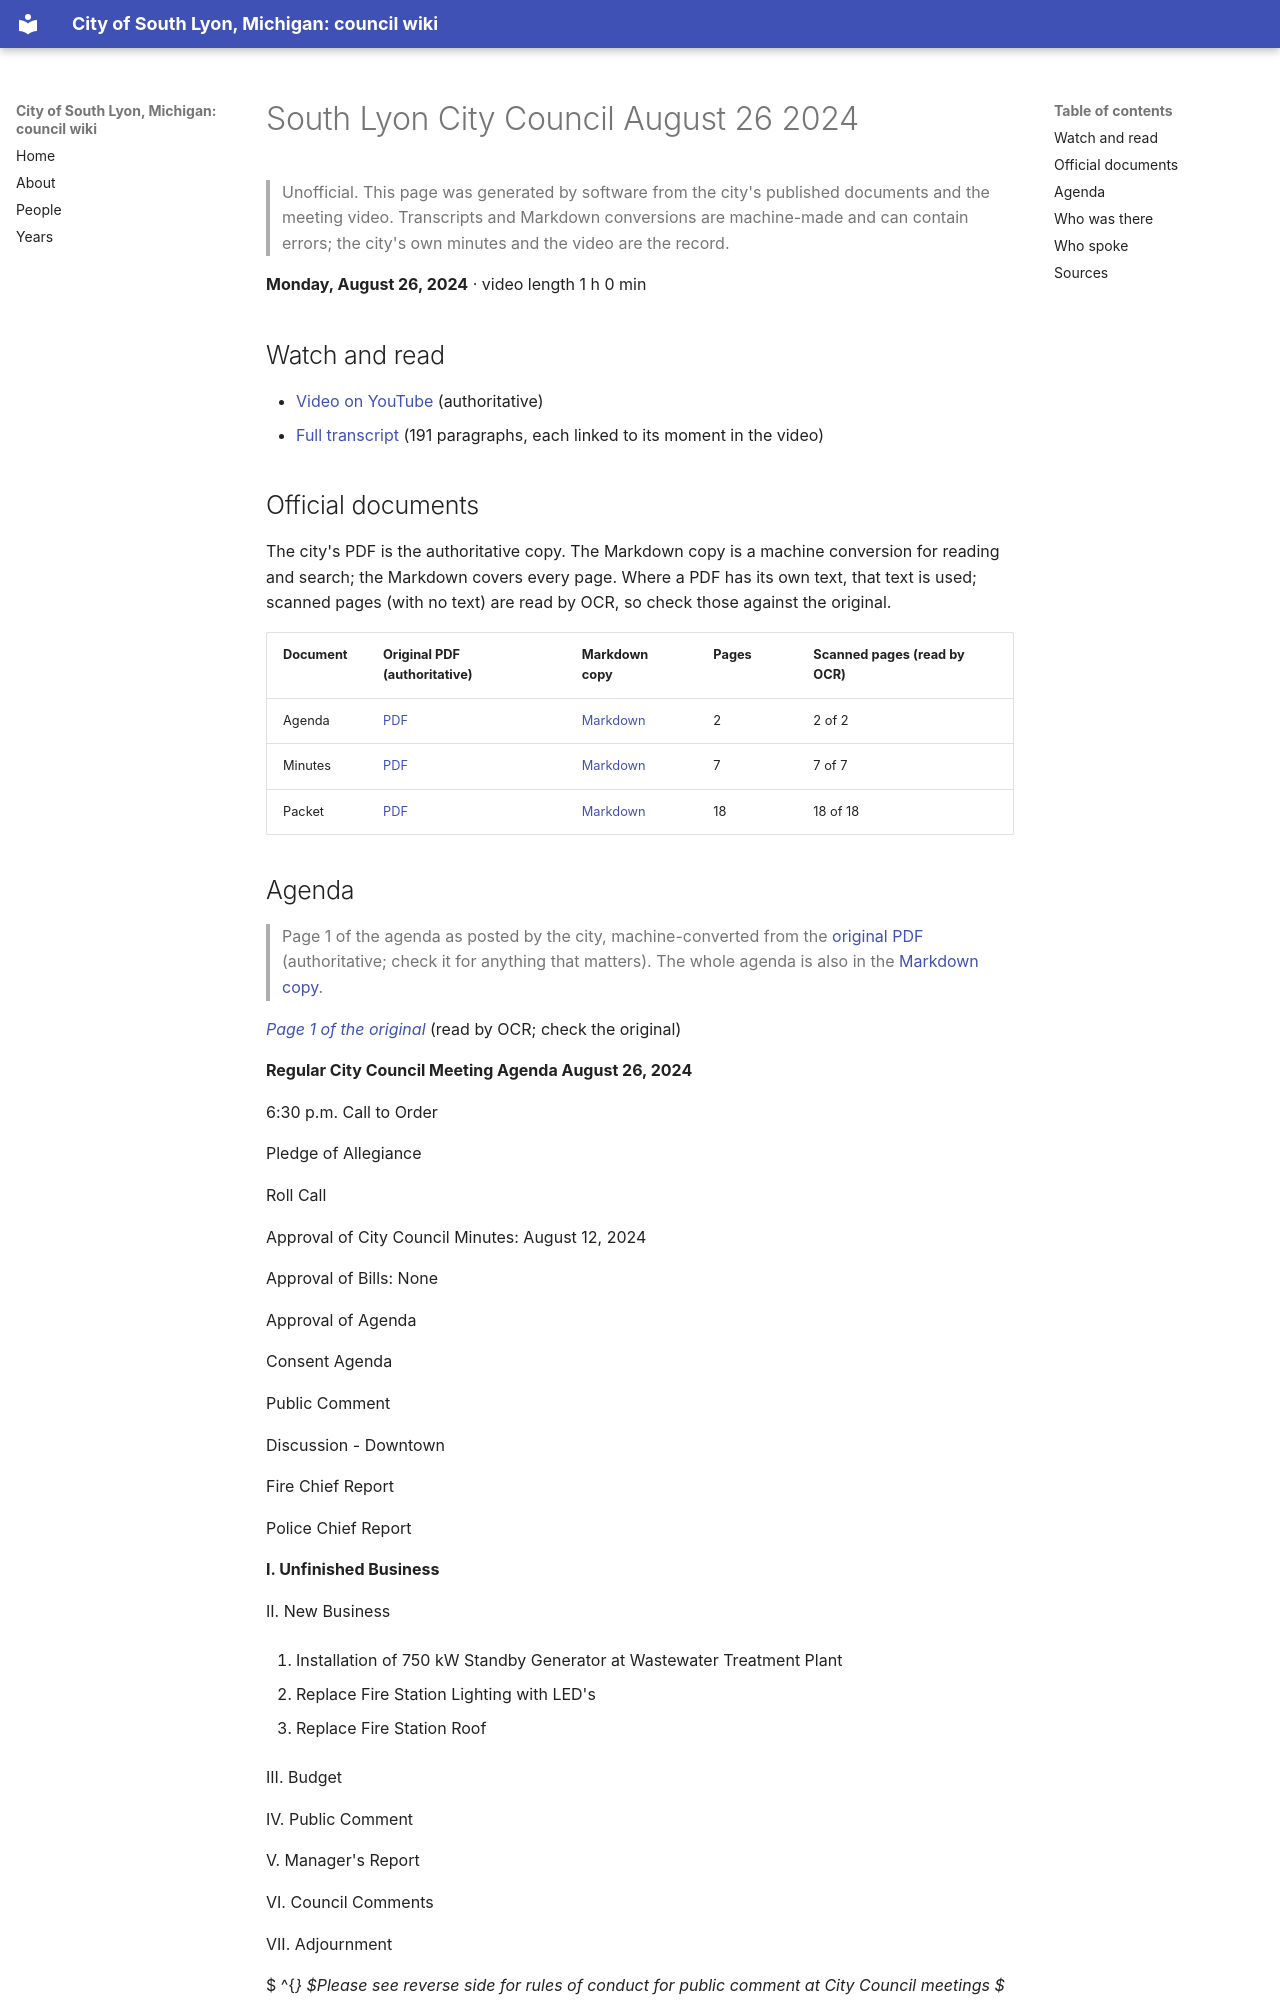

repository: RyanMathewson/city-of-south-lyon-mi-council-wiki · page: meetings/2024/2024-08-26/index.html · generator: mkdocs

---
title: "South Lyon City Council August 26 2024"
meeting_date: "2024-08-26"
video_url: "https://www.youtube.com/watch?v=Bh9_0ybqwYo"
source_listing: "https://www.southlyonmi.org/government/city_council/city_council_minutes_and_agendas.php"
---


# South Lyon City Council August 26 2024

> Unofficial. This page was generated by software from the city's published documents and the meeting video. Transcripts and Markdown conversions are machine-made and can contain errors; the city's own minutes and the video are the record.

**Monday, August 26, 2024** · video length 1 h 0 min

## Watch and read

- [Video on YouTube](https://www.youtube.com/watch?v=Bh9_0ybqwYo) (authoritative)
- [Full transcript](../../transcripts/2024/2024-08-26.md) (191 paragraphs, each linked to its moment in the video)

## Official documents

The city's PDF is the authoritative copy. The Markdown copy is a machine conversion for reading and search; the Markdown covers every page. Where a PDF has its own text, that text is used; scanned pages (with no text) are read by OCR, so check those against the original.

| Document | Original PDF (authoritative) | Markdown copy | Pages | Scanned pages (read by OCR) |
|---|---|---|---|---|
| Agenda | [PDF](https://www.southlyonmi.org/8-26-24%20City%20Council%20Agenda.pdf?t=202408221400030) | [Markdown](../../documents/2024/2024-08-26/agenda.md) | 2 | 2 of 2 |
| Minutes | [PDF](https://www.southlyonmi.org/8-26-24%20CM%20Approved.pdf?t=202409121233260) | [Markdown](../../documents/2024/2024-08-26/minutes.md) | 7 | 7 of 7 |
| Packet | [PDF](https://www.southlyonmi.org/8-26-24%20Council%20Packet%20-%20online%20only.pdf?t=202408221400350) | [Markdown](../../documents/2024/2024-08-26/packet.md) | 18 | 18 of 18 |
